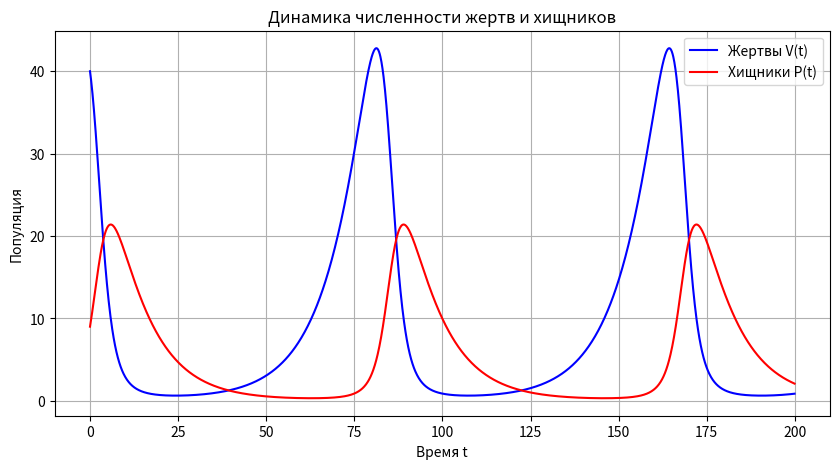
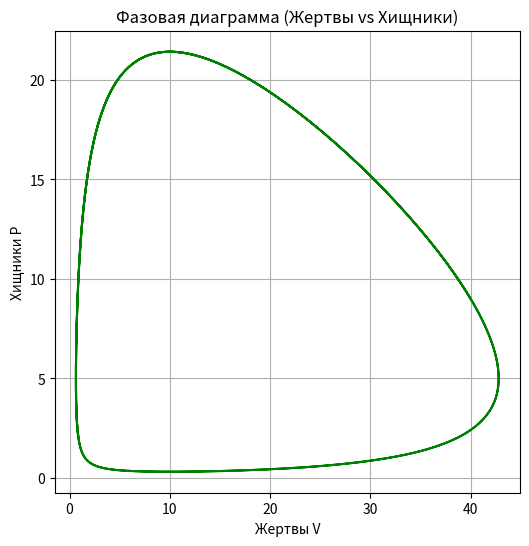

Write the Python code that produced these figures, in order.
import numpy as np
import matplotlib.pyplot as plt

# Параметры модели
a = 0.1   # вероятность рождаемости жертв
b = 0.02  # вероятность смертности жертв при встрече с хищником
c = 0.1   # вероятность убыли хищников при нехватке еды
d = 0.01  # вероятность достаточности еды для размножения хищников

# Начальные условия
V0 = 40   # начальное количество жертв
P0 = 9    # начальное количество хищников
t0 = 0    # начальное время
t_end = 200  # конечное время
h = 0.1   # шаг времени

# Определение функции для системы уравнений
def lotka_volterra(t, V, P):
    dV_dt = (a - b * P) * V
    dP_dt = (-c + d * V) * P
    return dV_dt, dP_dt

# Метод Рунге-Кутты 4-го порядка
def runge_kutta_4(t0, V0, P0, t_end, h):
    t_values = np.arange(t0, t_end, h)
    V_values = []
    P_values = []

    V = V0
    P = P0

    for t in t_values:
        V_values.append(V)
        P_values.append(P)

        # Вычисляем коэффициенты k1, k2, k3, k4
        k1_V, k1_P = lotka_volterra(t, V, P)
        k2_V, k2_P = lotka_volterra(t + 0.5 * h, V + 0.5 * h * k1_V, P + 0.5 * h * k1_P)
        k3_V, k3_P = lotka_volterra(t + 0.5 * h, V + 0.5 * h * k2_V, P + 0.5 * h * k2_P)
        k4_V, k4_P = lotka_volterra(t + h, V + h * k3_V, P + h * k3_P)

        # Обновляем значения V и P
        V += (h / 6) * (k1_V + 2 * k2_V + 2 * k3_V + k4_V)
        P += (h / 6) * (k1_P + 2 * k2_P + 2 * k3_P + k4_P)

    return t_values, V_values, P_values

# Запускаем метод Рунге-Кутты
t_values, V_values, P_values = runge_kutta_4(t0, V0, P0, t_end, h)

# Построение графиков численности хищников и жертв
plt.figure(figsize=(10, 5))
plt.plot(t_values, V_values, label='Жертвы V(t)', color='blue')
plt.plot(t_values, P_values, label='Хищники P(t)', color='red')
plt.xlabel('Время t')
plt.ylabel('Популяция')
plt.title('Динамика численности жертв и хищников')
plt.legend()
plt.grid(True)
plt.show()

# Фазовая диаграмма
plt.figure(figsize=(6, 6))
plt.plot(V_values, P_values, color='green')
plt.xlabel('Жертвы V')
plt.ylabel('Хищники P')
plt.title('Фазовая диаграмма (Жертвы vs Хищники)')
plt.grid(True)
plt.show()
